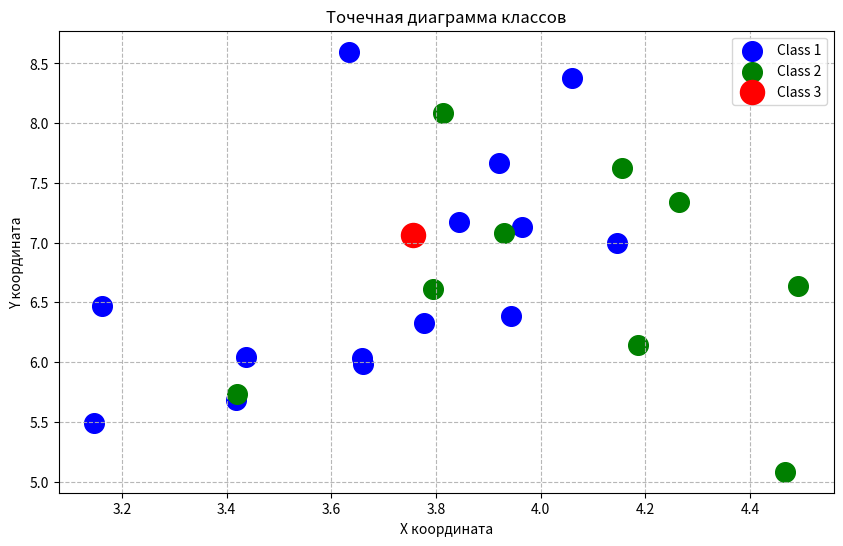

Recreate this plot in Python.
import matplotlib.pyplot as plt

# Данные: x, y, класс
data = [
    [3.9638064, 7.1285385, 1],
    [4.1852033, 6.1452368, 2],
    [3.8438473, 7.1735053, 1],
    [3.1628167, 6.4672343, 1],
    [3.9439358, 6.3825478, 1],
    [3.6610863, 5.9799141, 1],
    [3.9194596, 7.6652859, 1],
    [4.492111, 6.6355507, 2],
    [4.0589284, 8.3790031, 1],
    [3.9301169, 7.0770144, 2],
    [3.7768029, 6.3266337, 1],
    [4.1557779, 7.6264934, 2],
    [4.26467, 7.341128, 2],
    [3.4187624, 5.6849628, 1],
    [3.437917, 6.0425659, 1],
    [4.146096, 6.997676, 1],
    [3.6585214, 6.0361505, 1],
    [3.6345589, 8.5976575, 1],
    [3.7942096, 6.6135634, 2],
    [4.4663303, 5.082353, 2],
    [3.4204597, 5.7287691, 2],
    [3.8136644, 8.0814763, 2],
    [3.1465055, 5.4875173, 1],
    [3.7553337, 7.0652113, 3]
]

# Разделяем данные по классам
class1 = [point for point in data if point[2] == 1]
class2 = [point for point in data if point[2] == 2]
class3 = [point for point in data if point[2] == 3]

# Создаем график
plt.figure(figsize=(10, 6))

# Рисуем точки каждого класса с разными цветами
plt.scatter(
    [point[0] for point in class1],
    [point[1] for point in class1],
    color='blue',
    label='Class 1',
    s = 200
)

plt.scatter(
    [point[0] for point in class2],
    [point[1] for point in class2],
    color='green',
    label='Class 2',
    s = 200
)

plt.scatter(
    [point[0] for point in class3],
    [point[1] for point in class3],
    color='red',
    label='Class 3',
    s=300  # Делаем точку 3-го класса больше
)

# Настройки графика
plt.title('Точечная диаграмма классов')
plt.xlabel('X координата')
plt.ylabel('Y координата')
plt.grid(True, linestyle='--', alpha=0.9)
plt.legend()

# Показываем график
plt.show()